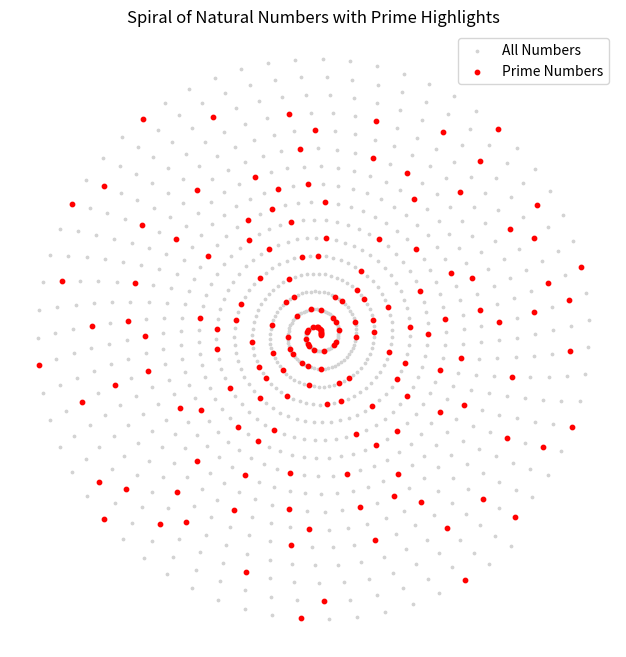

The script that saved this image:
import matplotlib.pyplot as plt
import math

# Initialize
coordinates = []
angle = 0
radius = 5
delta_angle = 0.1
delta_radius = 0.5

# Function to check if a number is prime
def is_prime(n):
    if n < 2:
        return False
    for j in range(2, int(math.sqrt(n)) + 1):
        if n % j == 0:
            return False
    return True

# Compute positions once and store number + coordinates
for i in range(2, 1000):
    x = math.cos(angle) * radius
    y = math.sin(angle) * radius
    coordinates.append((i, x, y))  # Store (number, x, y)
    angle += delta_angle
    radius += delta_radius

# Separate all coordinates
x_natural = [x for _, x, _ in coordinates]
y_natural = [y for _, _, y in coordinates]

# Filter only primes
x_prime = [x for i, x, y in coordinates if is_prime(i)]
y_prime = [y for i, x, y in coordinates if is_prime(i)]

# Plotting
plt.figure(figsize=(8, 8))
plt.scatter(x_natural, y_natural, s=3, color='lightgray', label='All Numbers')
plt.scatter(x_prime, y_prime, s=10, color='red', label='Prime Numbers')
plt.gca().set_aspect('equal')
plt.axis('off')
plt.title("Spiral of Natural Numbers with Prime Highlights")
plt.legend()
plt.show()
